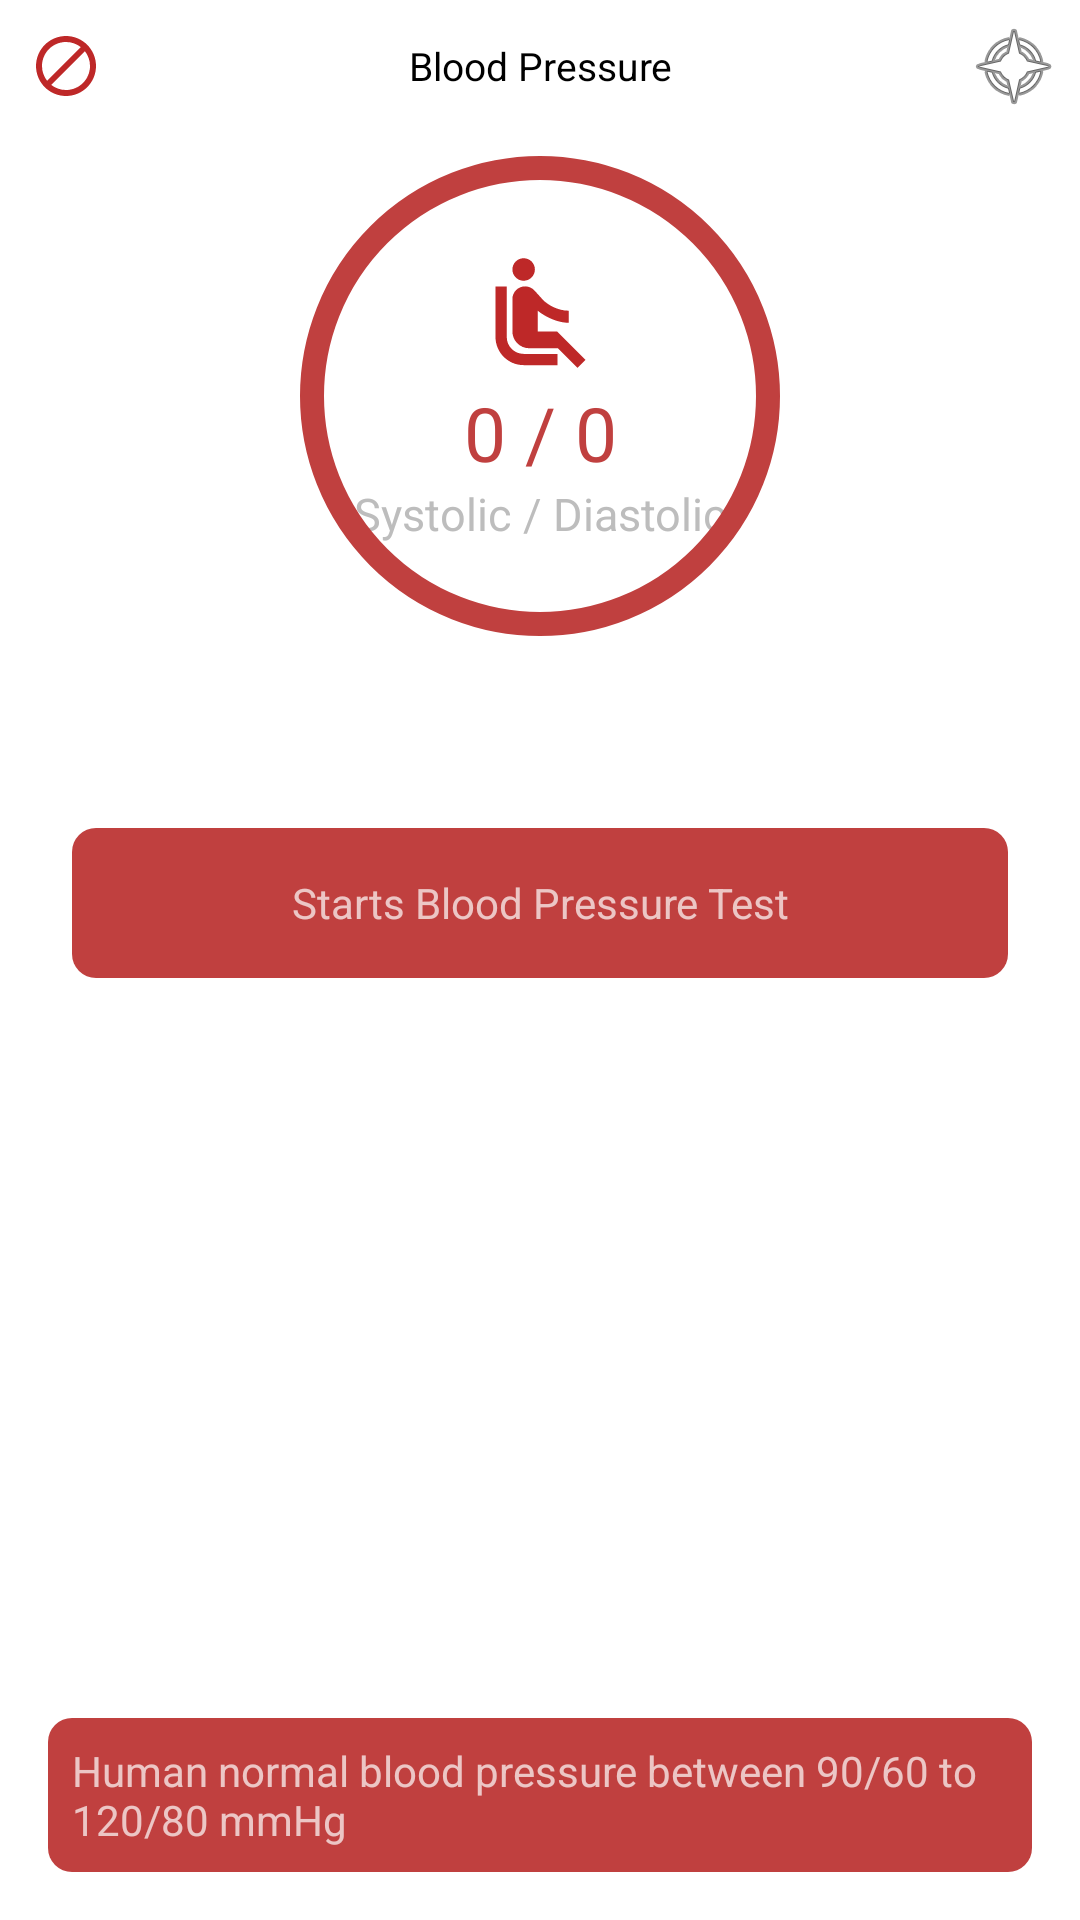

Produce the Android XML layout that renders to this screen, including the resource entries it uses.
<!-- AndroidManifest.xml: application theme AppTheme -->
<!-- res/layout/fragment_blood_pressure.xml -->
<?xml version="1.0" encoding="utf-8"?>
<android.support.constraint.ConstraintLayout xmlns:android="http://schemas.android.com/apk/res/android"
    xmlns:app="http://schemas.android.com/apk/res-auto"
    xmlns:tools="http://schemas.android.com/tools"
    android:layout_width="match_parent"
    android:layout_height="match_parent"
    tools:context=".fragments.BloodPressure">

    <LinearLayout
        android:id="@+id/header"
        android:layout_width="match_parent"
        android:layout_height="44dp"
        android:orientation="horizontal"
        app:layout_constraintBottom_toTopOf="@id/container"
        app:layout_constraintTop_toTopOf="parent">

        <ImageView
            android:id="@+id/share_img"
            android:layout_width="44dp"
            android:layout_height="match_parent"
            android:scaleType="centerInside"
            android:src="@drawable/ic_block_black_24dp" />

        <TextView
            android:id="@+id/title_text"
            android:layout_width="0dp"
            android:layout_height="match_parent"
            android:layout_weight="1"
            android:gravity="center"
            android:text="Blood Pressure"
            android:textColor="@color/black"
            android:textSize="13sp" />

        <ImageView
            android:id="@+id/calibrate_img"
            android:layout_width="44dp"
            android:layout_height="match_parent"
            android:scaleType="centerInside"
            android:src="@android:drawable/ic_menu_compass" />
    </LinearLayout>

    <FrameLayout
        android:id="@+id/container"
        android:layout_width="160dp"
        android:layout_height="160dp"
        android:layout_marginTop="8dp"
        app:layout_constraintLeft_toLeftOf="parent"
        app:layout_constraintRight_toRightOf="parent"
        app:layout_constraintTop_toBottomOf="@id/header">

        <LinearLayout
            android:layout_width="match_parent"
            android:layout_height="wrap_content"
            android:layout_gravity="center"
            android:layout_margin="8dp"
            android:orientation="vertical">

            <ImageView
                android:layout_width="match_parent"
                android:layout_height="wrap_content"
                android:src="@drawable/people" />

            <TextView
                android:id="@+id/step_count_text"
                android:layout_width="match_parent"
                android:layout_height="wrap_content"
                android:gravity="center"
                android:text="0 / 0"
                android:textColor="@color/red1"
                android:textSize="25sp" />


            <TextView
                android:layout_width="match_parent"
                android:layout_height="wrap_content"
                android:gravity="center"
                android:text="Systolic / Diastolic"
                android:textColor="@color/lightGrey"
                android:textSize="15sp" />

        </LinearLayout>

        <ImageView
            android:layout_width="match_parent"
            android:layout_height="match_parent"
            android:background="@drawable/bordered_circle" />

    </FrameLayout>

    <TextView
        android:id="@+id/start_btn"
        android:layout_width="match_parent"
        android:layout_height="50dp"
        android:layout_marginHorizontal="24dp"
        android:layout_marginTop="64dp"
        android:background="@drawable/shape_rounded8"
        android:gravity="center"
        android:padding="8dp"
        android:text="Starts Blood Pressure Test"
        app:layout_constraintTop_toBottomOf="@id/container" />

    <TextView
        android:layout_width="match_parent"
        android:layout_height="wrap_content"
        android:padding="8dp"
        android:layout_margin="16dp"
        android:background="@drawable/shape_rounded8"
        android:gravity="start"
        android:text="Human normal blood pressure between 90/60 to 120/80 mmHg"
        app:layout_constraintBottom_toBottomOf="parent" />


</android.support.constraint.ConstraintLayout>
<!-- resources referenced by this layout -->
<resources>
  <color name="black">#000000</color>
  <color name="lightGrey">#bdbdbd</color>
  <color name="red1">#c0403f</color>
  <!-- drawable bordered_circle (drawable) -->
  <?xml version="1.0" encoding="utf-8"?>
  <shape xmlns:android="http://schemas.android.com/apk/res/android"
      android:shape="oval" >
  
      
      <solid
          android:color="@color/transparant" >
      </solid>
  
      
      <stroke
          android:width="8dp"
          android:color="@color/red1" >
      </stroke>
  
  </shape>
  <!-- drawable ic_block_black_24dp (drawable) -->
  <vector android:height="24dp" android:tint="#BE2828"
      android:viewportHeight="24.0" android:viewportWidth="24.0"
      android:width="24dp" xmlns:android="http://schemas.android.com/apk/res/android">
      <path android:fillColor="#FF000000" android:pathData="M12,2C6.48,2 2,6.48 2,12s4.48,10 10,10 10,-4.48 10,-10S17.52,2 12,2zM4,12c0,-4.42 3.58,-8 8,-8 1.85,0 3.55,0.63 4.9,1.69L5.69,16.9C4.63,15.55 4,13.85 4,12zM12,20c-1.85,0 -3.55,-0.63 -4.9,-1.69L18.31,7.1C19.37,8.45 20,10.15 20,12c0,4.42 -3.58,8 -8,8z"/>
  </vector>
  <!-- drawable people (drawable) -->
  <vector android:height="45dp" android:tint="#BE2828"
      android:viewportHeight="24.0" android:viewportWidth="24.0"
      android:width="45dp" xmlns:android="http://schemas.android.com/apk/res/android">
      <path android:fillColor="#FF000000" android:pathData="M7.59,5.41c-0.78,-0.78 -0.78,-2.05 0,-2.83 0.78,-0.78 2.05,-0.78 2.83,0 0.78,0.78 0.78,2.05 0,2.83 -0.79,0.79 -2.05,0.79 -2.83,0zM6,16L6,7L4,7v9c0,2.76 2.24,5 5,5h6v-2L9,19c-1.66,0 -3,-1.34 -3,-3zM20,20.07L14.93,15L11.5,15v-3.68c1.4,1.15 3.6,2.16 5.5,2.16v-2.16c-1.66,0.02 -3.61,-0.87 -4.67,-2.04l-1.4,-1.55c-0.19,-0.21 -0.43,-0.38 -0.69,-0.5 -0.29,-0.14 -0.62,-0.23 -0.96,-0.23h-0.03C8.01,7 7,8.01 7,9.25L7,15c0,1.66 1.34,3 3,3h5.07l3.5,3.5L20,20.07z"/>
  </vector>
  <!-- drawable shape_rounded8 (drawable) -->
  <?xml version="1.0" encoding="utf-8"?>
  <shape xmlns:android="http://schemas.android.com/apk/res/android"
      android:shape="rectangle" >
  
      
      <solid
          android:color="@color/red1" >
      </solid>
  
      <corners android:radius="8dp"/>
  
  </shape>
  <style name="AppTheme" parent="Theme.AppCompat.NoActionBar">
          
          <item name="android:background">@color/white</item>
          <item name="colorPrimary">@color/colorPrimary</item>
          <item name="colorPrimaryDark">@color/colorPrimaryDark</item>
          <item name="colorAccent">@color/colorAccent</item>
      </style>
  <color name="transparant">#00ffffff</color>
  <color name="white">#ffffff</color>
  <color name="colorPrimary">#008577</color>
  <color name="colorPrimaryDark">#00574B</color>
  <color name="colorAccent">#D81B60</color>
</resources>
